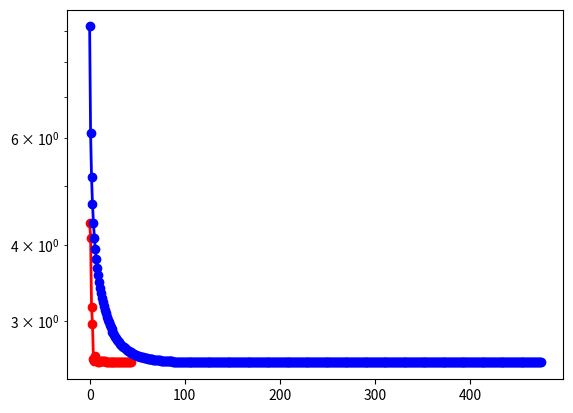
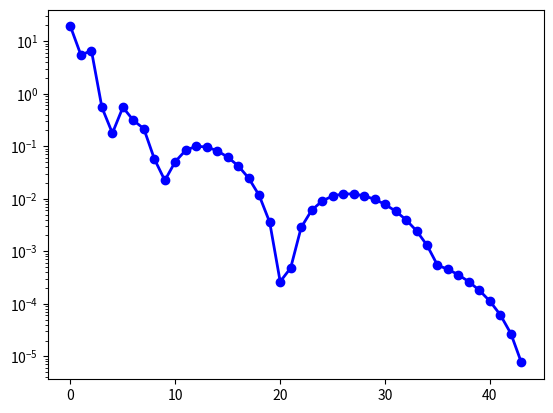
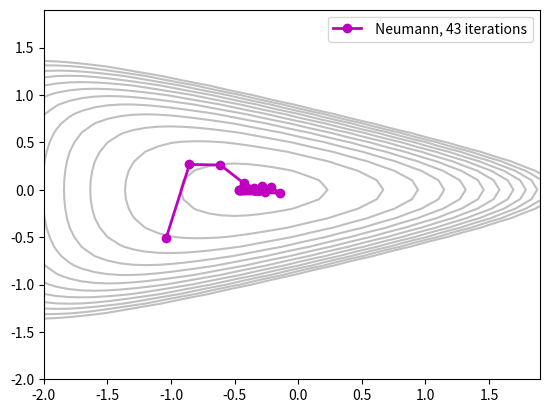

Python code for these plots, in order:
import numpy as np
import time
from math import exp
import matplotlib.pyplot as plt

def gradient_descent( func, initial_x, eps=1e-5, maximum_iterations=65536, learning_rate=1e-2 ):
    """
    Gradient Descent
    func:               the function to optimize It is called as "value, gradient = func( x, 1 )
    initial_x:          the starting point, should be a float
    eps:                the maximum allowed error in the resulting stepsize t
    maximum_iterations: the maximum allowed number of iterations
    linesearch:         the linesearch routine
    *linesearch_args:   the extra arguments of linesearch routine
    """

    if eps <= 0:
        raise ValueError("Epsilon must be positive")
    x = np.matrix(initial_x)

    # initialization
    values = []
    runtimes = []
    xs = []
    start_time = time.time()
    iterations = 0

    # gradient updates
    while True:

        value, gradient = func( x , 1 )
        value = np.double( value )
        gradient = np.matrix( gradient )

        # updating the logs
        values.append( value )
        runtimes.append( time.time() - start_time )
        xs.append( x.copy() )

        direction = -gradient

        if np.linalg.norm(direction)<eps:
            break

        t = learning_rate

        x = x + t * direction

        iterations += 1
        if iterations >= maximum_iterations:
            break
    return (x, values, runtimes, xs)

def linear_regression(x, y, w, b, order=0):
    output = w*x.T + b
    error = np.mean((y-output)**2)
    if order == 1:
        grad_w = -2*x.T*(y-(w*x.T + b))
        grad_b = -2*(y-(w*x.T + b))
        grad_w = np.mean(grad_w)
        grad_b = np.mean(grad_b)
        return output, grad_w, grad_b
    return output

def boyd_example_func(x, order=0):
  a=np.matrix('1  3')
  b=np.matrix('1  -3')
  c=np.matrix('-1  0')
  x=np.asmatrix(x)

  value = exp(a*x-0.1)+exp(b*x-0.1)+exp(c*x-0.1)
  if order==0:
      return value
  elif order==1:
      gradient = a.T*exp(a*x-0.1)+b.T*exp(b*x-0.1)+c.T*exp(c*x-0.1)
      return (value, gradient)
  elif order==2:
      gradient = a.T*exp(a*x-0.1)+b.T*exp(b*x-0.1)+c.T*exp(c*x-0.1)
      hessian = a.T*a*exp(a*x-0.1)+b.T*b*exp(b*x-0.1)+c.T*c*exp(c*x-0.1)
      return (value, gradient, hessian)
  else:
        raise ValueError("The argument \"order\" should be 0, 1 or 2")

def neumann( func, initial_x, learning_rate=1e-2, eps=1e-5, maximum_iterations=65536):
    x = np.matrix(initial_x)
    # moving_average = x
    neumann_iterate = 0
    iterate = 0
    k_value = 10
    values = []
    runtimes = []
    xs = []
    grad_norm = []
    start_time = time.time()
    while True:
        print(x)
        if iterate < 5:
            value, grad = func(x, 1)
            x = x - learning_rate*grad
            iterate += 1
            continue

        values.append( value )
        runtimes.append( time.time() - start_time )
        xs.append( x.copy() )

        eta = 0.5/iterate
        mu = iterate/(iterate + 1)
        mu = min(max(mu, 0.5),0.9)

        value, grad = func(x, 1)

        grad_norm.append(np.linalg.norm(grad)**2)

        if np.linalg.norm(grad)**2 < eps:
            break

        if iterate % k_value == 0:
            neumann_iterate = -eta*grad
            k_value *= 2

        #Removing crazy function as we're only trying on convex function

        neumann_iterate = mu*neumann_iterate - eta*grad

        x = x + mu*neumann_iterate - eta*grad
        # moving_average =
        iterate += 1
        if iterate >= maximum_iterations:
            break
    return x,values,runtimes,xs,grad_norm


def draw_contour( func, neumann_xs, fig, levels=np.arange(5, 1000, 10), x=np.arange(-5, 5.1, 0.05), y=np.arange(-5, 5.1, 0.05)):
    """
    Draws a contour plot of given iterations for a function
    func:       the contour levels will be drawn based on the values of func
    gd_xs:      gradient descent iterates
    newton_xs:  Newton iterates
    fig:        figure index
    levels:     levels of the contour plot
    x:          x coordinates to evaluate func and draw the plot
    y:          y coordinates to evaluate func and draw the plot
    """
    Z = np.zeros((len(x), len(y)))
    for i in range(len(x)):
        for j in range(len(y)):
            Z[i, j] = func( np.matrix([x[i],y[j]]).T , 0 )

    plt.figure(fig)
    plt.contour( x, y, Z.T, levels, colors='0.75')
    plt.ion()
    plt.show()

    # line_gd, = plt.plot( gd_xs[0][0,0], gd_xs[0][1,0], linewidth=2, color='r', marker='o', label='GD' )
    line_newton, = plt.plot( neumann_xs[0][0,0], neumann_xs[0][1,0], linewidth=2, color='m', marker='o',label='Neumann' )

    L = plt.legend(handles=[line_newton])
    plt.draw()
    time.sleep(1)

    for i in range( 1, len(neumann_xs)):

        # line_gd.set_xdata( np.append( line_gd.get_xdata(), gd_xs[ min(i,len(gd_xs)-1) ][0,0] ) )
        # line_gd.set_ydata( np.append( line_gd.get_ydata(), gd_xs[ min(i,len(gd_xs)-1) ][1,0] ) )

        line_newton.set_xdata( np.append( line_newton.get_xdata(), neumann_xs[ min(i,len(neumann_xs)-1) ][0,0] ) )
        line_newton.set_ydata( np.append( line_newton.get_ydata(), neumann_xs[ min(i,len(neumann_xs)-1) ][1,0] ) )


        # L.get_texts()[0].set_text( " GD, %d iterations" % min(i,len(gd_xs)-1) )
        L.get_texts()[0].set_text( " Neumann, %d iterations" % min(i,len(neumann_xs)-1) )

        plt.draw()
        input("Press Enter to continue...")


initial_x = np.matrix('-1.0; -1.0')

x, values, runtimes, neumann_xs, grad_norm = neumann(boyd_example_func, initial_x)
x_gd, gd_values, runtimes_gd, gradient_xs = gradient_descent(boyd_example_func, initial_x)
plt.figure(1)
line_gd, = plt.semilogy([x for x in values], linewidth=2, color='r', marker='o', label='Neumann')
line_neumann, = plt.semilogy([x for x in gd_values], linewidth=2, color='b', marker='o', label='Neumann')
plt.figure(2)
plt.semilogy([x for x in grad_norm], linewidth=2, color='b', marker='o', label='Neumann')
draw_contour( boyd_example_func, neumann_xs, 3, levels=np.arange(0, 15, 1), x=np.arange(-2, 2, 0.1), y=np.arange(-2, 2, 0.1))
